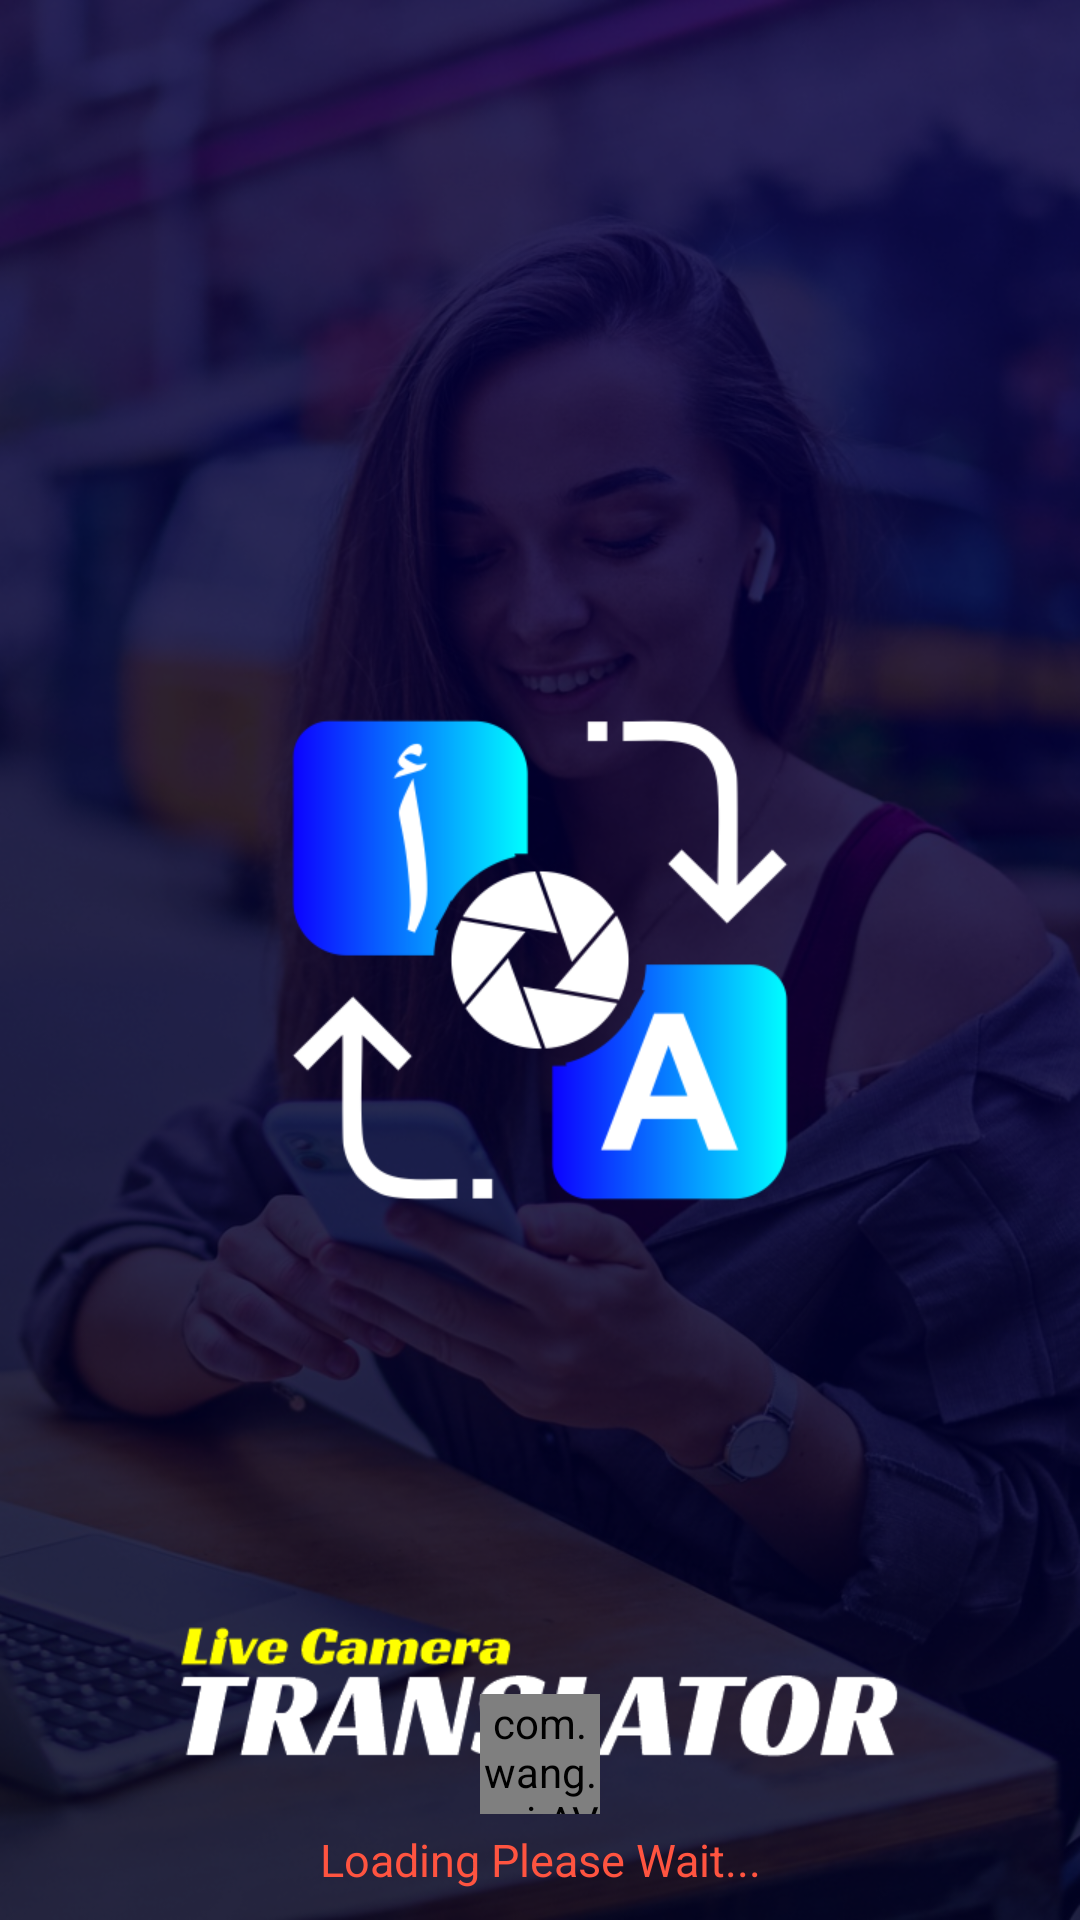

Reconstruct the res/layout file that produces this screen, plus the resources it refers to.
<!-- AndroidManifest.xml: application theme AppTheme -->
<!-- res/layout/activity_splash.xml -->
<?xml version="1.0" encoding="utf-8"?>
<RelativeLayout xmlns:android="http://schemas.android.com/apk/res/android"

    xmlns:app="http://schemas.android.com/apk/res-auto"
    android:layout_width="match_parent"
    android:layout_height="match_parent">

    <ImageView
        android:layout_width="match_parent"
        android:layout_height="match_parent"
        android:layout_centerInParent="true"
        android:background="@drawable/splash" />

    <LinearLayout
        android:layout_width="match_parent"
        android:layout_height="wrap_content"
        android:layout_alignParentBottom="true"
        android:layout_marginBottom="@dimen/_10sdp"
        android:gravity="center"
        android:orientation="vertical">

        <com.wang.avi.AVLoadingIndicatorView
            android:layout_width="40dp"
            android:layout_height="40dp"
            app:indicatorColor="@color/orange"
            app:indicatorName="LineScalePulseOutIndicator" />

        <TextView
            android:layout_width="wrap_content"
            android:layout_height="wrap_content"
            android:layout_gravity="center"
            android:layout_marginTop="@dimen/_5sdp"
            android:gravity="center"
            android:text="Loading Please Wait..."
            android:textColor="@color/orange"
            android:textSize="15dp" />

    </LinearLayout>

</RelativeLayout>
<!-- resources referenced by this layout -->
<resources>
  <color name="orange">#ff5440</color>
  <dimen name="_10sdp">10dp</dimen>
  <dimen name="_5sdp">5dp</dimen>
  <!-- drawable splash: png bitmap (drawable, 698409 bytes) -->
  <style name="AppTheme" parent="Theme.AppCompat.Light.DarkActionBar">
          
          <item name="windowActionBar">false</item>
          <item name="windowNoTitle">true</item>
          <item name="colorPrimary">@color/colorPrimary</item>
          <item name="colorPrimaryDark">@color/colorPrimaryDark</item>
          <item name="colorAccent">@color/colorAccent</item>
      </style>
  <color name="colorPrimary">#187AFF</color>
  <color name="colorPrimaryDark">#187AFF</color>
  <color name="colorAccent">#187AFF</color>
</resources>
